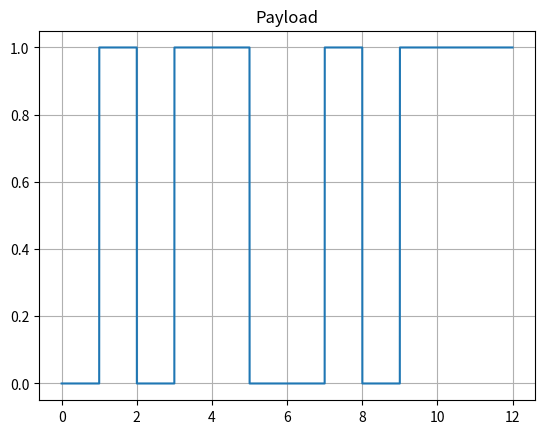
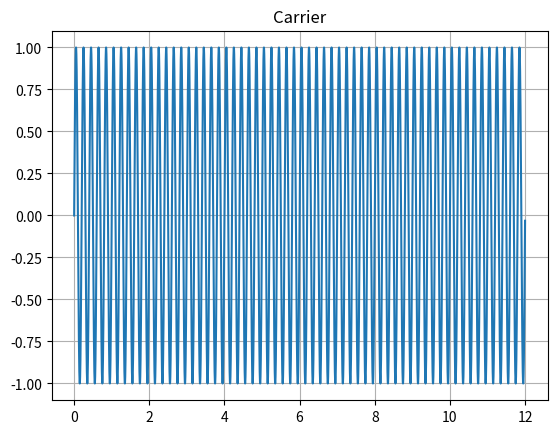
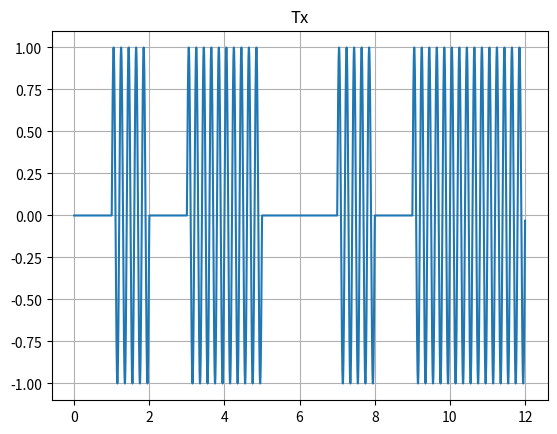
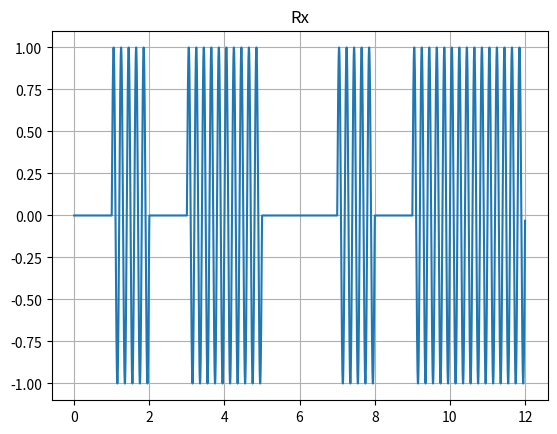
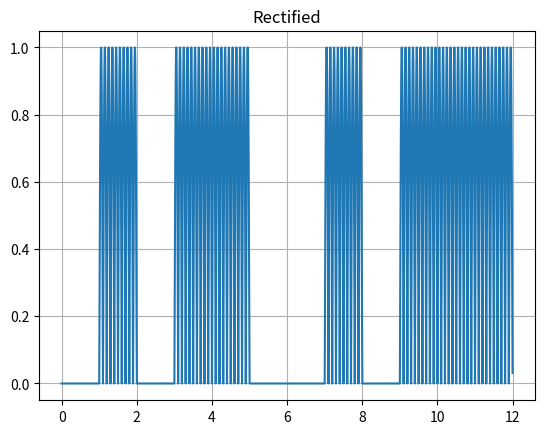
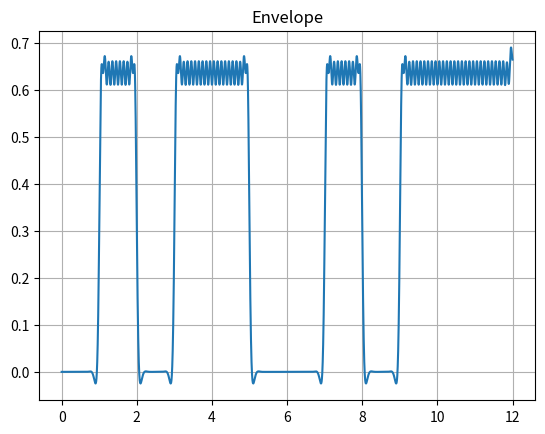
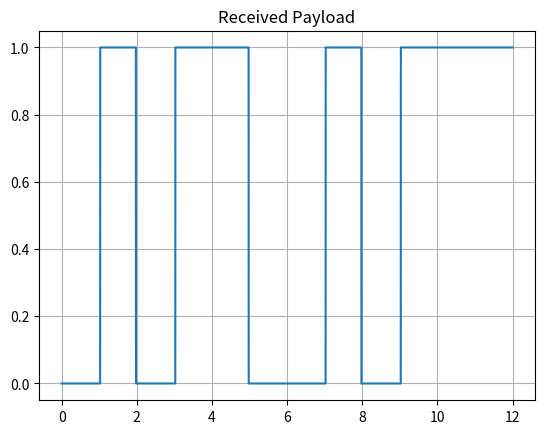

These charts were generated, in order, by the following Python code:
import numpy as np
from matplotlib import pyplot as plt
from numpy import sin, absolute
from numpy import pi as PI
from scipy.signal import butter, filtfilt

def lpf(samples, cutoff_freq, sampling_freq):
    b, a = butter(2, 2*cutoff_freq/sampling_freq, btype='lowpass')
    return filtfilt(b,a,samples)

# modulation    
PAYLOAD                 = [0,1,0,1,1,0,0,1,0,1,1,1]
SAMPLES_PER_BIT         = 1000
signal = []
for bit in PAYLOAD:
    signal += [bit]*SAMPLES_PER_BIT

time = np.arange(0, len(PAYLOAD), 1/SAMPLES_PER_BIT)  

CARRIER_AMPLITUDE       = 1
CARRIER_FREQUENCY       = 5
carrier =  CARRIER_AMPLITUDE * sin(2*PI*CARRIER_FREQUENCY*time)

tx = carrier*signal

# demodulation
rx = tx

rectified = absolute(rx)

envelope = lpf(rectified, CARRIER_FREQUENCY, SAMPLES_PER_BIT)

rcvd_signal = [0 if s<0.5 else 1 for s in envelope]

signals_to_plot = {'Payload':signal,
                   'Carrier':carrier,
                   'Tx':tx,
                   'Rx':rx,
                   'Rectified':rectified,
                   'Envelope':envelope,
                   'Received Payload': rcvd_signal
                   }

for name, sig in signals_to_plot.items():
    plt.figure(dpi=150)
    plt.title(name)
    plt.grid()
    plt.plot(time, sig)
    plt.show()
